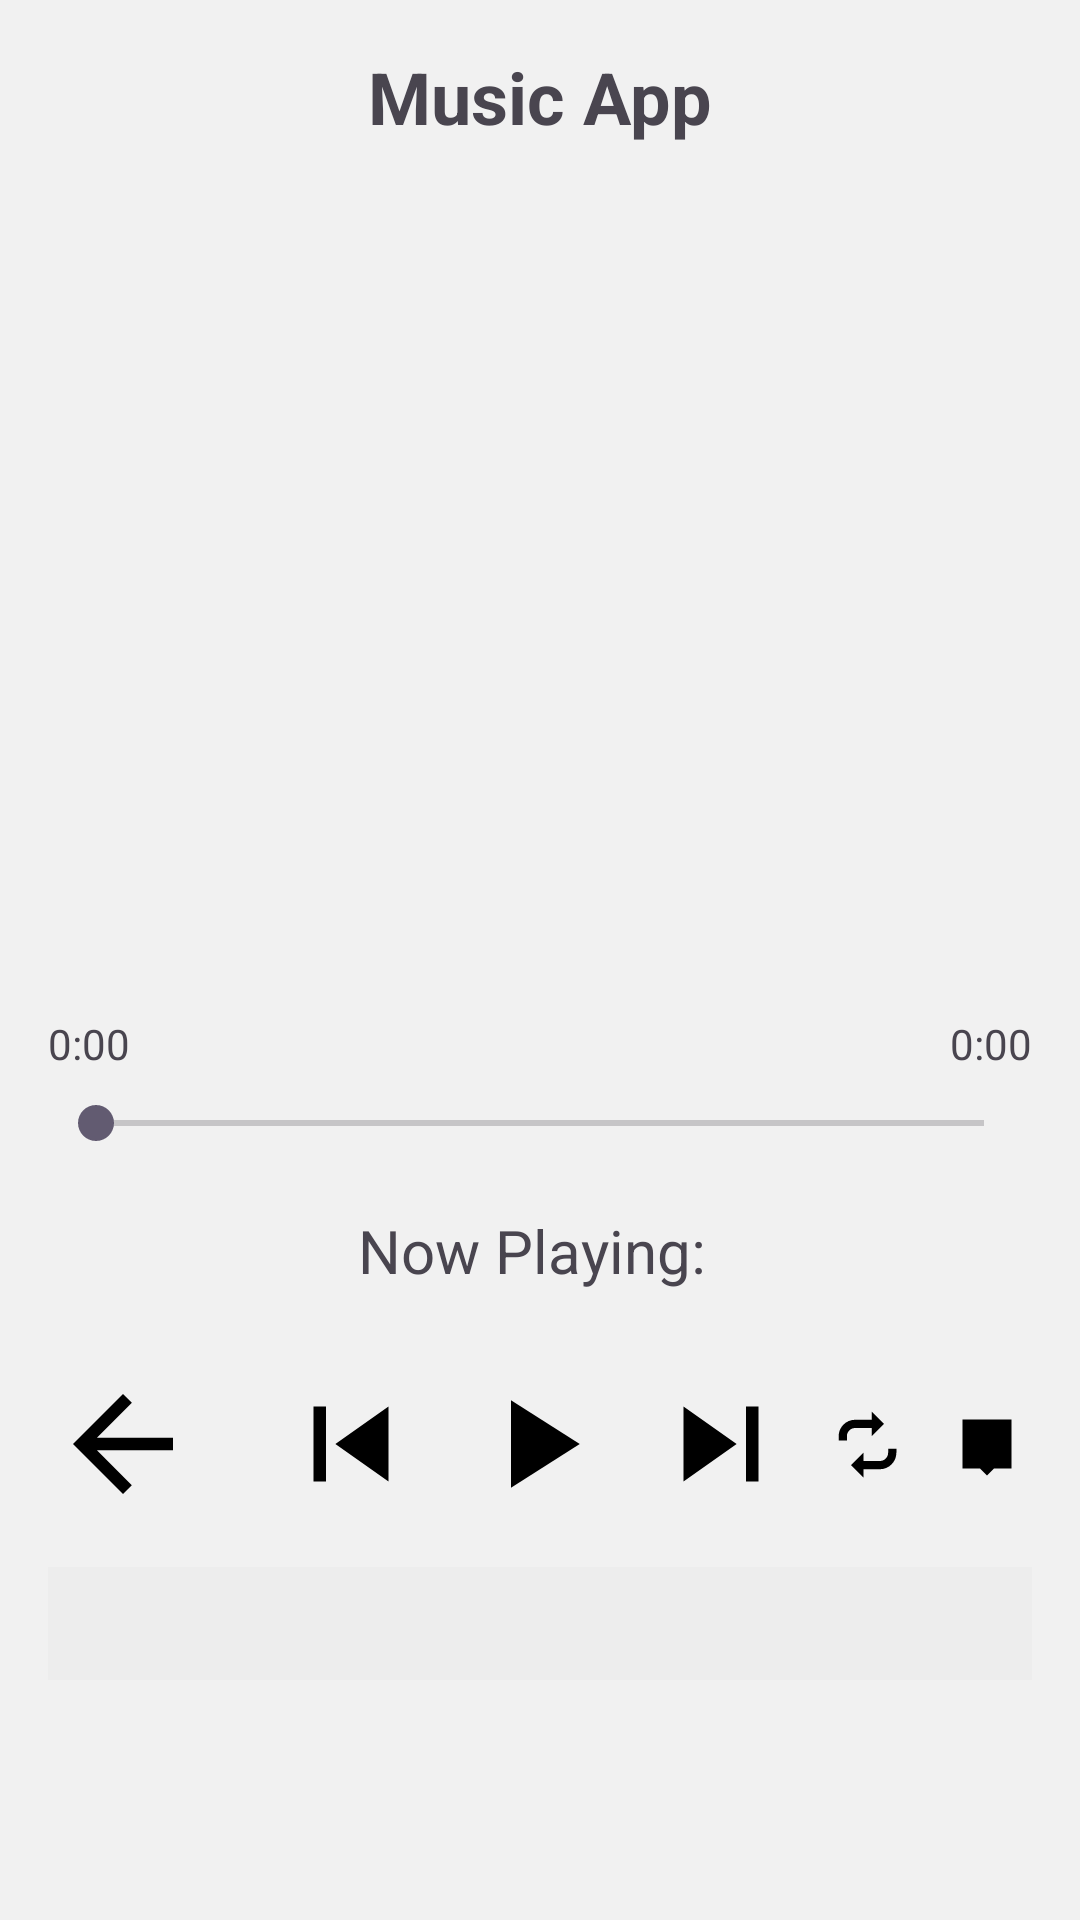

Here is an Android app screen rendered from its layout file. Give the layout XML and the strings, colors and styles it references.
<!-- AndroidManifest.xml: application theme Theme.Austproject -->
<!-- res/layout/activity_public_track_playback.xml -->
<?xml version="1.0" encoding="utf-8"?>
<LinearLayout xmlns:android="http://schemas.android.com/apk/res/android"
    android:layout_width="match_parent"
    android:layout_height="match_parent"
    android:orientation="vertical"
    android:padding="16dp"
    android:background="#f1f1f1">

    <TextView
        android:layout_width="wrap_content"
        android:layout_height="wrap_content"
        android:text="Music App"
        android:textSize="24sp"
        android:textStyle="bold"
        android:layout_marginBottom="20dp"
        android:layout_gravity="center"/>

    <ImageView
        android:id="@+id/ivAvatar"
        android:layout_width="250dp"
        android:layout_height="250dp"
        android:layout_gravity="center"
        android:layout_marginBottom="20dp"
        android:scaleType="centerCrop"
        android:src="@drawable/default_album_art"/>

    <LinearLayout
        android:layout_width="match_parent"
        android:layout_height="wrap_content"
        android:orientation="horizontal"
        android:layout_marginBottom="8dp">

        <TextView
            android:id="@+id/tvCurrentTime"
            android:layout_width="wrap_content"
            android:layout_height="wrap_content"
            android:text="0:00"/>

        <TextView
            android:layout_width="0dp"
            android:layout_height="wrap_content"
            android:layout_weight="1"
            android:gravity="end"
            android:id="@+id/tvTotalTime"
            android:text="0:00"/>
    </LinearLayout>

    <SeekBar
        android:id="@+id/seekBar"
        android:layout_width="match_parent"
        android:layout_height="wrap_content"
        android:layout_marginBottom="20dp"/>

    <TextView
        android:id="@+id/tvTitle"
        android:layout_width="wrap_content"
        android:layout_height="wrap_content"
        android:text="Now Playing: "
        android:textSize="20sp"
        android:layout_marginBottom="30dp"
        android:layout_gravity="center"/>

    
    <LinearLayout
        android:layout_width="match_parent"
        android:layout_height="42dp"
        android:layout_marginBottom="20dp">

        <LinearLayout
            android:layout_width="match_parent"
            android:layout_height="wrap_content"
            android:gravity="center"
            android:orientation="horizontal">

            
            <ImageButton
                android:id="@+id/btGoBack"
                android:layout_width="wrap_content"
                android:layout_height="wrap_content"
                android:layout_marginEnd="30dp"
                android:background="?attr/selectableItemBackgroundBorderless"
                android:contentDescription="Go Back"
                android:src="@drawable/ic_back" />

            
            <ImageButton
                android:id="@+id/btPrevious"
                android:layout_width="50dp"
                android:layout_height="50dp"
                android:layout_weight="1"
                android:background="?attr/selectableItemBackgroundBorderless"
                android:contentDescription="Previous Track"
                android:src="@drawable/ic_previous" />

            
            <ImageButton
                android:id="@+id/btPlayPause"
                android:layout_width="70dp"
                android:layout_height="70dp"
                android:layout_weight="1"
                android:layout_marginStart="10dp"
                android:layout_marginEnd="10dp"
                android:background="?attr/selectableItemBackgroundBorderless"
                android:contentDescription="Play/Pause"
                android:src="@drawable/ic_play" />

            
            <ImageButton
                android:id="@+id/btNext"
                android:layout_width="50dp"
                android:layout_height="50dp"
                android:layout_weight="1"
                android:background="?attr/selectableItemBackgroundBorderless"
                android:contentDescription="Next Track"
                android:src="@drawable/ic_next" />

            
            <ImageButton
                android:id="@+id/btLoop"
                android:layout_width="30dp"
                android:layout_height="30dp"
                android:layout_marginStart="13dp"
                android:background="?attr/selectableItemBackgroundBorderless"
                android:contentDescription="Enable Loop"
                android:src="@drawable/ic_loop" />

            
            <ImageButton
                android:id="@+id/btSave"
                android:layout_width="30dp"
                android:layout_height="30dp"
                android:layout_marginStart="10dp"
                android:background="?attr/selectableItemBackgroundBorderless"
                android:contentDescription="Save on Playlist"
                android:src="@drawable/ic_save" />

        </LinearLayout>
    </LinearLayout>

    
    <LinearLayout
        android:layout_width="match_parent"
        android:layout_height="wrap_content"
        android:orientation="horizontal"
        android:gravity="center">
        <ScrollView
            android:layout_width="match_parent"
            android:layout_height="wrap_content"
            android:fillViewport="true">

            <TextView
                android:id="@+id/tvLyric"
                android:layout_width="match_parent"
                android:layout_height="wrap_content"
                android:textSize="16sp"
                android:textColor="#333333"
                android:padding="8dp"
                android:background="#EDEDED"
                android:visibility="visible"/>
        </ScrollView>
    </LinearLayout>


</LinearLayout>
<!-- resources referenced by this layout -->
<resources>
  <!-- drawable ic_back (drawable) -->
  <vector xmlns:android="http://schemas.android.com/apk/res/android"
      android:width="50dp"
      android:height="50dp"
      android:viewportWidth="24"
      android:viewportHeight="24">
      <path
          android:fillColor="#000000"
          android:pathData="M20,11H7.83l5.59,-5.59L12,4L4,12l8,8l1.41,-1.41L7.83,13H20v-2z" />
  </vector>
  <!-- drawable ic_loop (drawable) -->
  <vector xmlns:android="http://schemas.android.com/apk/res/android"
      android:width="33dp"
      android:height="33dp"
      android:viewportWidth="24"
      android:viewportHeight="24">
      <path
          android:fillColor="#000000"
          android:pathData="M13,4l3,3l-3,3v-2h-4c-1.1,0 -2,0.9 -2,2v1h-2v-1c0,-2.2 1.8,-4 4,-4h4v-2zM11,20l-3,-3l3,-3v2h4c1.1,0 2,-0.9 2,-2v-1h2v1c0,2.2 -1.8,4 -4,4h-4v2z" />
  </vector>
  <!-- drawable ic_next (drawable) -->
  <vector xmlns:android="http://schemas.android.com/apk/res/android"
  android:width="50dp"
  android:height="50dp"
  android:viewportWidth="24"
  android:viewportHeight="24">
  <path
      android:fillColor="#000000"
      android:pathData="M6,18V6l8.5,6L6,18Z M16,6h2v12h-2V6Z" />
  </vector>
  <!-- drawable ic_play (drawable) -->
  <vector xmlns:android="http://schemas.android.com/apk/res/android"
      android:width="50dp"
      android:height="50dp"
      android:viewportWidth="24"
      android:viewportHeight="24">
      <path
          android:fillColor="#000000"
          android:pathData="M8,5v14l11,-7L8,5Z" />
  </vector>
  <!-- drawable ic_previous (drawable) -->
  <vector xmlns:android="http://schemas.android.com/apk/res/android"
      android:width="50dp"
      android:height="50dp"
      android:viewportWidth="24"
      android:viewportHeight="24">
      <path
          android:fillColor="#000000"
          android:pathData="M18,6v12l-8.5,-6L18,6ZM6,6h2v12H6V6Z" />
  </vector>
  <!-- drawable ic_save (drawable) -->
  <vector xmlns:android="http://schemas.android.com/apk/res/android"
      android:width="28dp"
      android:height="28dp"
      android:viewportWidth="24"
      android:viewportHeight="24">
      <path
          android:fillColor="#000000"
          android:pathData="M5,5h14v14h-5l-2,2l-2,-2h-5V5zM12,15l-4,-4l1.41,-1.41L12,12.17l3.59,-3.58L17,11l-5,4z" />
  </vector>
  <style name="Theme.Austproject" parent="Base.Theme.Austproject" />
  <style name="Base.Theme.Austproject" parent="Theme.Material3.DayNight.NoActionBar">
          
          
      </style>
</resources>
